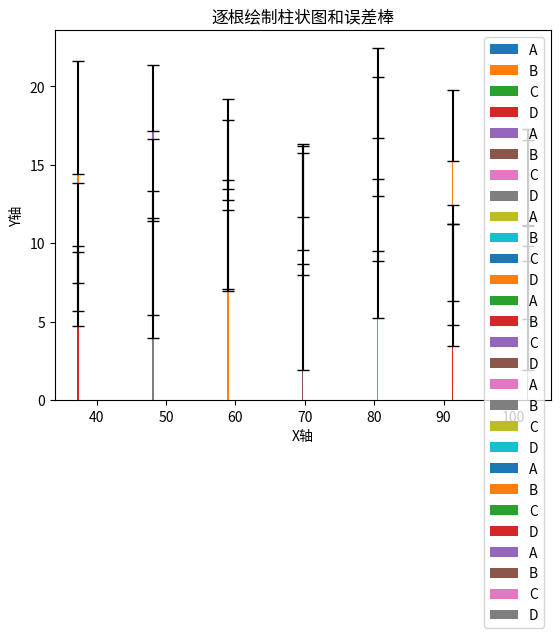

Generate this figure with matplotlib:
import numpy as np
import matplotlib.pyplot as plt

# 设置随机种子以确保结果的可重复性
np.random.seed(42)

# 生成数据
x_values = np.arange(40, 101, 10)
labels = ['A', 'B', 'C', 'D']
data = {label: np.random.uniform(5, 20, len(x_values)) for label in labels}
errors = {label: np.random.uniform(2, 4, len(x_values)) for label in labels}

# 创建图形和坐标轴
fig, ax = plt.subplots()

# 逐根绘制柱子和误差棒
width = 0.2  # 柱的宽度
for i, x in enumerate(x_values):
    for label in labels:
        # 计算x偏移量
        x_offset = i * len(labels) * width
        # 绘制柱子和误差棒
        ax.bar(x + x_offset, data[label][i], width=width, label=label, yerr=errors[label][i], capsize=4)

# 设置图形属性
ax.set_xlabel('X轴')
ax.set_ylabel('Y轴')
ax.set_title('逐根绘制柱状图和误差棒')
ax.set_xticks(x_values + width * ((len(labels) * len(x_values)) - 1) / 2)
ax.set_xticklabels(x_values)
ax.legend()

# 显示图形
plt.show()
